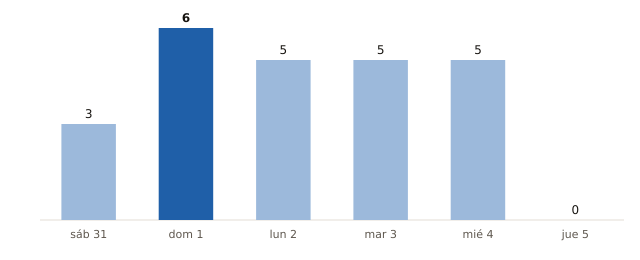

Data behind this chart, as committed beside it:
fecha, municipios_prob_90_o_mas
2026-10-31, 3
2026-11-01, 6
2026-11-02, 5
2026-11-03, 5
2026-11-04, 5
2026-11-05, 0
